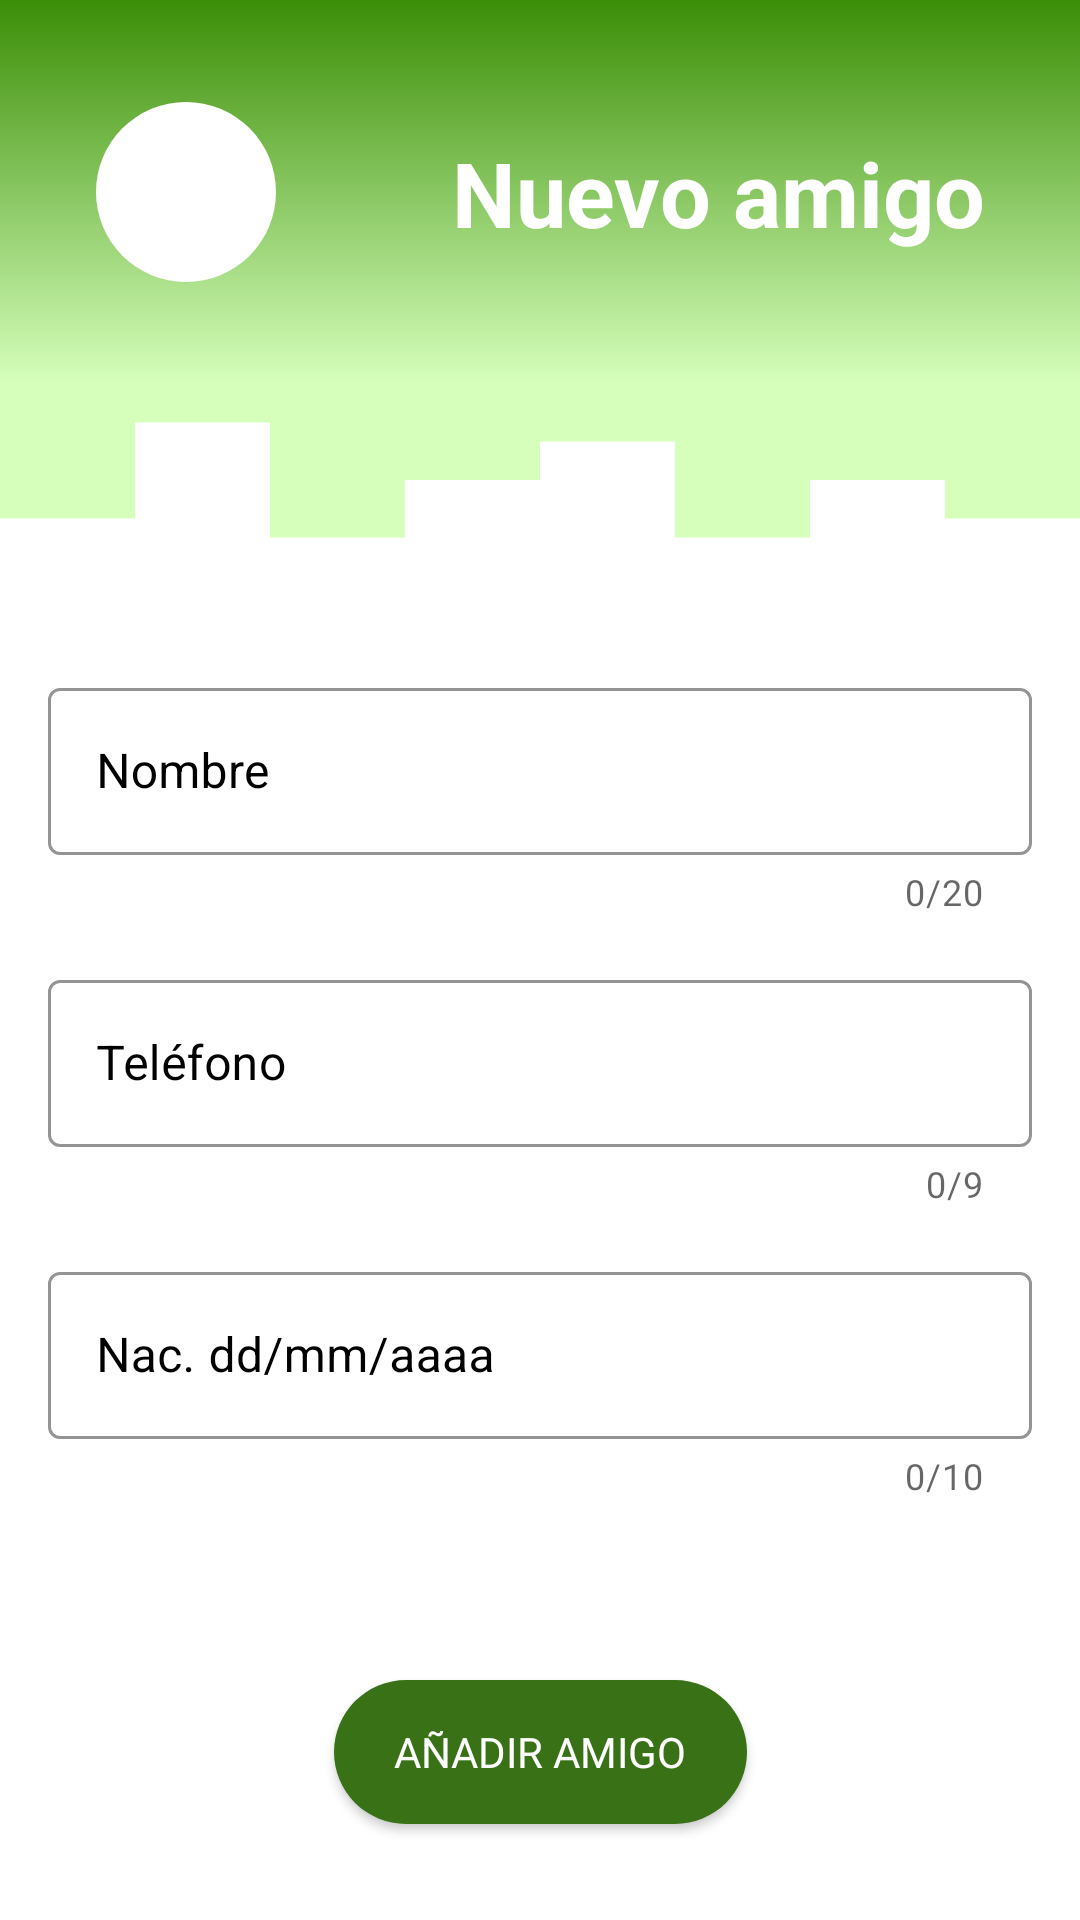

Produce the Android XML layout that renders to this screen, including the resource entries it uses.
<!-- AndroidManifest.xml: application theme Theme.Amigos.NoActionBar -->
<!-- res/layout/fragment_insertar.xml -->
<?xml version="1.0" encoding="utf-8"?>
<androidx.constraintlayout.widget.ConstraintLayout xmlns:android="http://schemas.android.com/apk/res/android"
    xmlns:app="http://schemas.android.com/apk/res-auto"
    xmlns:tools="http://schemas.android.com/tools"
    android:layout_width="match_parent"
    android:layout_height="match_parent"
    tools:context=".view.fragment.InsertarFragment">

    <androidx.constraintlayout.widget.Guideline
        android:id="@+id/guideline10"
        android:layout_width="wrap_content"
        android:layout_height="wrap_content"
        android:orientation="horizontal"
        app:layout_constraintGuide_percent="0.2" />

    <androidx.constraintlayout.widget.Guideline
        android:id="@+id/guideline11"
        android:layout_width="wrap_content"
        android:layout_height="wrap_content"
        android:orientation="horizontal"
        app:layout_constraintGuide_percent="0.3" />

    <View
        android:id="@+id/view9"
        android:layout_width="0dp"
        android:layout_height="0dp"
        android:background="@drawable/bg_inicio"
        app:layout_constraintBottom_toTopOf="@+id/guideline10"
        app:layout_constraintEnd_toEndOf="parent"
        app:layout_constraintStart_toStartOf="parent"
        app:layout_constraintTop_toTopOf="parent" />

    <View
        android:id="@+id/view10"
        android:layout_width="0dp"
        android:layout_height="0dp"
        android:background="@drawable/ic_olacuadrada"
        app:layout_constraintBottom_toTopOf="@+id/guideline11"
        app:layout_constraintEnd_toEndOf="parent"
        app:layout_constraintStart_toStartOf="parent"
        app:layout_constraintTop_toTopOf="@+id/guideline10" />

    <ImageButton
        android:id="@+id/btAtrasInsertar"
        android:layout_width="wrap_content"
        android:layout_height="wrap_content"
        android:layout_marginStart="32dp"
        android:layout_marginTop="8dp"
        android:layout_marginBottom="8dp"
        android:background="@drawable/boton_redondeado_atras"
        android:backgroundTint="#FFFFFF"
        android:contentDescription="@string/cont_atras"
        android:src="@drawable/ic_back"
        app:backgroundTint="#FFFFFF"
        app:layout_constraintBottom_toTopOf="@+id/guideline10"
        app:layout_constraintStart_toStartOf="@id/view9"
        app:layout_constraintTop_toTopOf="@id/view9" />

    <TextView
        android:id="@+id/textView3"
        android:layout_width="0dp"
        android:layout_height="wrap_content"
        android:layout_marginStart="32dp"
        android:layout_marginTop="8dp"
        android:layout_marginEnd="32dp"
        android:layout_marginBottom="8dp"
        android:text="@string/tvNuevoAmigo"
        android:textAlignment="viewEnd"
        android:textColor="#FFFFFF"
        android:textSize="30sp"
        android:textStyle="bold"
        app:layout_constraintBottom_toTopOf="@+id/guideline10"
        app:layout_constraintEnd_toEndOf="@id/view9"
        app:layout_constraintStart_toEndOf="@+id/btAtrasInsertar"
        app:layout_constraintTop_toTopOf="@id/view9" />

    <com.google.android.material.textfield.TextInputLayout
        android:id="@+id/tilNombreInsertar"
        style="@style/Widget.MaterialComponents.TextInputLayout.OutlinedBox"
        android:layout_width="match_parent"
        android:layout_height="wrap_content"
        android:layout_marginStart="16dp"
        android:layout_marginTop="32dp"
        android:layout_marginEnd="16dp"
        android:textColorHint="#000000"
        app:boxStrokeColor="#397116"
        app:counterEnabled="true"
        app:counterMaxLength="20"
        app:hintTextColor="#000000"
        app:layout_constraintEnd_toEndOf="parent"
        app:layout_constraintStart_toStartOf="parent"
        app:layout_constraintTop_toTopOf="@+id/guideline11">

        <com.google.android.material.textfield.TextInputEditText
            android:id="@+id/etNombreInsertar"
            android:layout_width="match_parent"
            android:layout_height="wrap_content"
            android:hint="@string/hint_nombre"
            android:inputType="textPersonName"
            android:textColor="#000000"
            android:textColorHint="#000000" />
    </com.google.android.material.textfield.TextInputLayout>

    <com.google.android.material.textfield.TextInputLayout
        android:id="@+id/tilTelefonoInsertar"
        style="@style/Widget.MaterialComponents.TextInputLayout.OutlinedBox"
        android:layout_width="match_parent"
        android:layout_height="wrap_content"
        android:layout_marginStart="16dp"
        android:layout_marginTop="16dp"
        android:layout_marginEnd="16dp"
        android:textColorHint="#000000"
        app:boxStrokeColor="#397116"
        app:counterEnabled="true"
        app:counterMaxLength="9"
        app:hintTextColor="#000000"
        app:layout_constraintEnd_toEndOf="parent"
        app:layout_constraintStart_toStartOf="parent"
        app:layout_constraintTop_toBottomOf="@+id/tilNombreInsertar">

        <com.google.android.material.textfield.TextInputEditText
            android:id="@+id/etTelefonoInsertar"
            android:layout_width="match_parent"
            android:layout_height="wrap_content"
            android:hint="@string/hint_telefono"
            android:inputType="number"
            android:textColor="#000000"
            android:textColorHint="#000000" />
    </com.google.android.material.textfield.TextInputLayout>

    <com.google.android.material.textfield.TextInputLayout
        android:id="@+id/tilFechaNacInsertar"
        style="@style/Widget.MaterialComponents.TextInputLayout.OutlinedBox"
        android:layout_width="match_parent"
        android:layout_height="wrap_content"
        android:layout_marginStart="16dp"
        android:layout_marginTop="16dp"
        android:layout_marginEnd="16dp"
        android:textColorHint="#000000"
        app:boxStrokeColor="#397116"
        app:counterEnabled="true"
        app:counterMaxLength="10"
        app:hintTextColor="#000000"
        app:layout_constraintEnd_toEndOf="parent"
        app:layout_constraintStart_toStartOf="parent"
        app:layout_constraintTop_toBottomOf="@+id/tilTelefonoInsertar">

        <com.google.android.material.textfield.TextInputEditText
            android:id="@+id/etFechaNacInsertar"
            android:layout_width="match_parent"
            android:layout_height="wrap_content"
            android:hint="@string/hint_fechaNac"
            android:inputType="number|text"
            android:textColor="#000000"
            android:textColorHint="#000000" />
    </com.google.android.material.textfield.TextInputLayout>

    <Button
        android:id="@+id/btAddAmigoFromInsert"
        android:layout_width="wrap_content"
        android:layout_height="wrap_content"
        android:layout_marginStart="32dp"
        android:layout_marginEnd="32dp"
        android:layout_marginBottom="32dp"
        android:background="@drawable/boton_redondeado"
        android:fontFamily="@font/audiowide"
        android:paddingStart="20dp"
        android:paddingEnd="20dp"
        android:text="@string/btAñadirAmigo"
        android:textColor="#FFFFFF"
        app:backgroundTint="#397116"
        app:layout_constraintBottom_toBottomOf="parent"
        app:layout_constraintEnd_toEndOf="parent"
        app:layout_constraintStart_toStartOf="parent" />
</androidx.constraintlayout.widget.ConstraintLayout>
<!-- resources referenced by this layout -->
<resources>
  <!-- drawable bg_inicio (drawable) -->
  <?xml version="1.0" encoding="utf-8"?>
  <selector xmlns:android="http://schemas.android.com/apk/res/android">
      <item>
          <shape>
              <gradient android:angle="270"
                  android:startColor="#3B8E07"
                  android:endColor="#D6FFBC" />
          </shape>
      </item>
  </selector>
  <!-- drawable boton_redondeado (drawable) -->
  <?xml version="1.0" encoding="utf-8"?>
  <selector xmlns:android="http://schemas.android.com/apk/res/android">
      <item>
          <shape>
              <corners android:radius="25dp" />
              <solid android:color="#158C2B" />
          </shape>
      </item>
  </selector>
  <!-- drawable boton_redondeado_atras (drawable) -->
  <?xml version="1.0" encoding="utf-8"?>
  <shape xmlns:android="http://schemas.android.com/apk/res/android">
      <size android:height="60dp" android:width="60dp"></size>
      <corners android:radius="30dp"></corners>
      <solid android:color="#FFFFFF" />
  </shape>
  <!-- drawable ic_olacuadrada (drawable) -->
  <vector xmlns:android="http://schemas.android.com/apk/res/android"
      android:width="1440dp"
      android:height="320dp"
      android:viewportWidth="1440"
      android:viewportHeight="320">
    <path
        android:pathData="M0,224L0,224L180,224L180,64L360,64L360,256L540,256L540,160L720,160L720,96L900,96L900,256L1080,256L1080,160L1260,160L1260,224L1440,224L1440,0L1260,0L1260,0L1080,0L1080,0L900,0L900,0L720,0L720,0L540,0L540,0L360,0L360,0L180,0L180,0L0,0L0,0Z"
        android:fillColor="#D6FFBC"/>
  </vector>
  <string name="cont_atras">Atrás</string>
  <string name="hint_fechaNac">Nac. dd/mm/aaaa</string>
  <string name="hint_nombre">Nombre</string>
  <string name="hint_telefono">Teléfono</string>
  <string name="tvNuevoAmigo">Nuevo amigo</string>
  <style name="Theme.Amigos.NoActionBar">
          <item name="windowActionBar">false</item>
          <item name="windowNoTitle">true</item>
      </style>
</resources>
